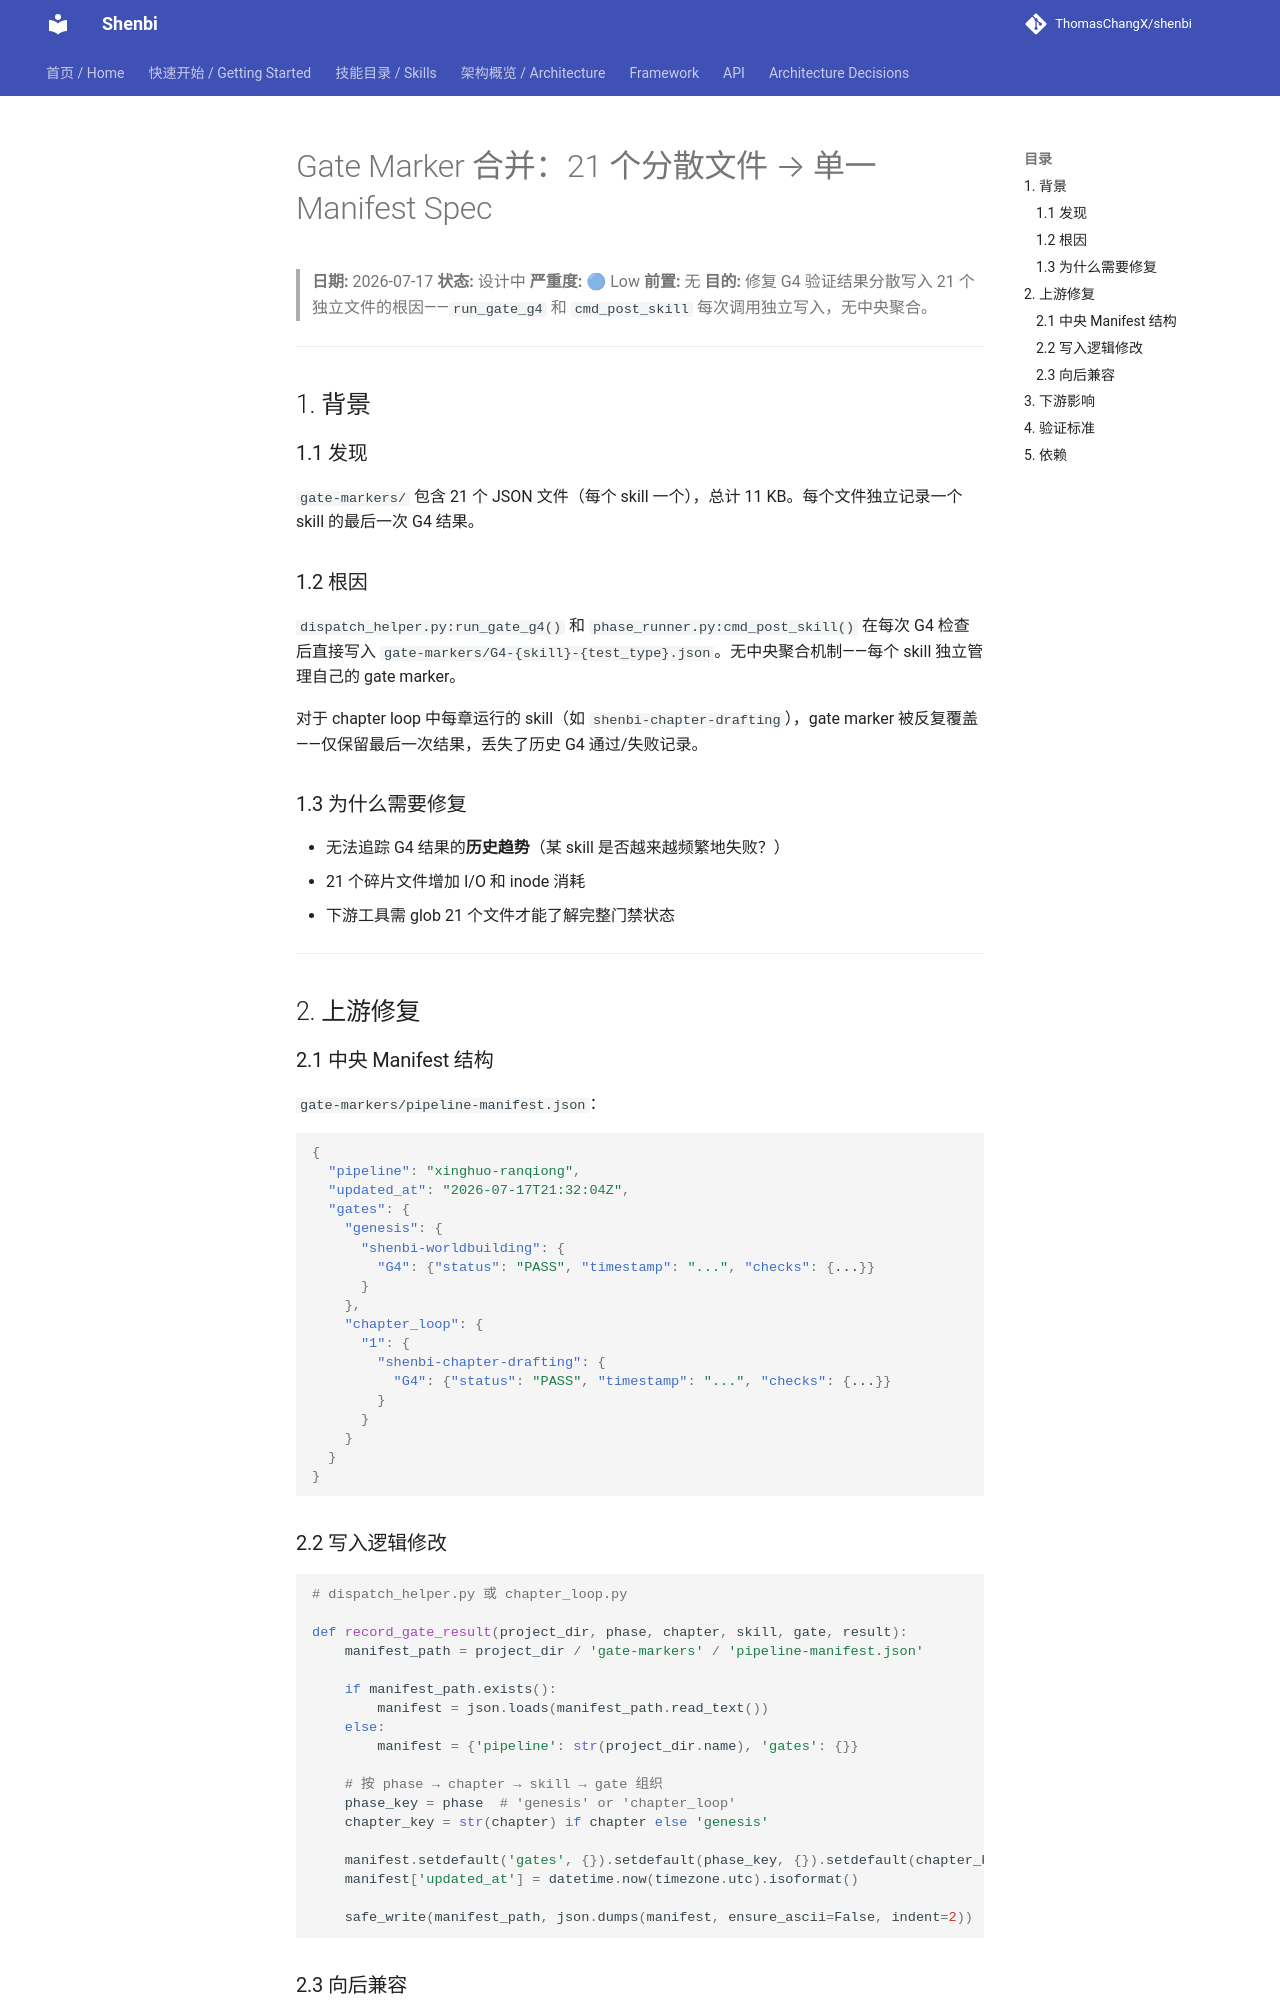

repository: ThomasChangX/shenbi · page: superpowers/specs/archive/2026-07-17-consolidate-gate-markers-manifest-design/index.html · generator: mkdocs

# Gate Marker 合并：21 个分散文件 → 单一 Manifest Spec

> **日期:** 2026-07-17
> **状态:** 设计中
> **严重度:** 🔵 Low
> **前置:** 无
> **目的:** 修复 G4 验证结果分散写入 21 个独立文件的根因——`run_gate_g4` 和 `cmd_post_skill` 每次调用独立写入，无中央聚合。

---

## 1. 背景

### 1.1 发现

`gate-markers/` 包含 21 个 JSON 文件（每个 skill 一个），总计 11 KB。每个文件独立记录一个 skill 的最后一次 G4 结果。

### 1.2 根因

`dispatch_helper.py:run_gate_g4()` 和 `phase_runner.py:cmd_post_skill()` 在每次 G4 检查后直接写入 `gate-markers/G4-{skill}-{test_type}.json`。无中央聚合机制——每个 skill 独立管理自己的 gate marker。

对于 chapter loop 中每章运行的 skill（如 `shenbi-chapter-drafting`），gate marker 被反复覆盖——仅保留最后一次结果，丢失了历史 G4 通过/失败记录。

### 1.3 为什么需要修复

- 无法追踪 G4 结果的**历史趋势**（某 skill 是否越来越频繁地失败？）
- 21 个碎片文件增加 I/O 和 inode 消耗
- 下游工具需 glob 21 个文件才能了解完整门禁状态

---

## 2. 上游修复

### 2.1 中央 Manifest 结构

`gate-markers/pipeline-manifest.json`：

```json
{
  "pipeline": "xinghuo-ranqiong",
  "updated_at": "2026-07-17T21:32:04Z",
  "gates": {
    "genesis": {
      "shenbi-worldbuilding": {
        "G4": {"status": "PASS", "timestamp": "...", "checks": {...}}
      }
    },
    "chapter_loop": {
      "1": {
        "shenbi-chapter-drafting": {
          "G4": {"status": "PASS", "timestamp": "...", "checks": {...}}
        }
      }
    }
  }
}
```
